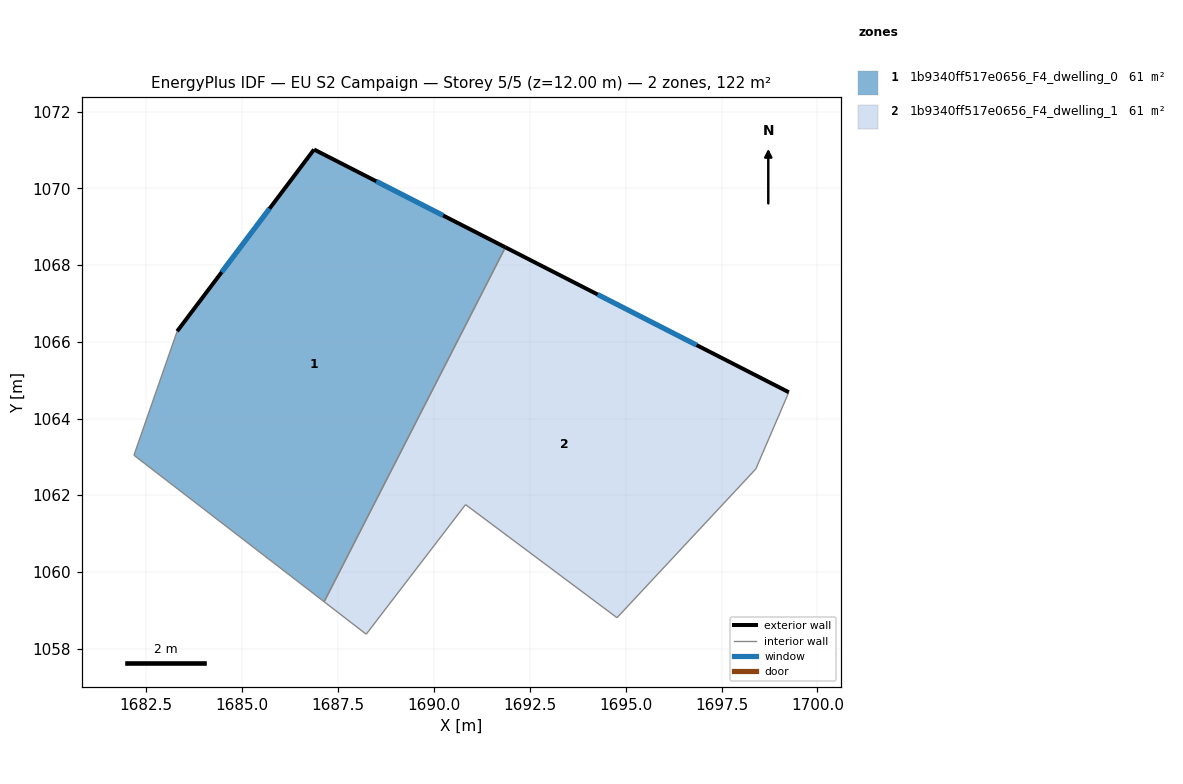
=== STOREY PLAN SPEC (per zone: floor XY polygon, exterior-wall plan segments, windows/doors) ===
zone 1: 1b9340ff517e0656_F4_dwelling_0  (60.9 m²)
  floor: (1691.86, 1068.46) (1687.14, 1059.22) (1682.18, 1063.04) (1683.30, 1066.28) (1686.87, 1071.01)
  exterior wall: (1691.86, 1068.46) – (1686.87, 1071.01)  [5.6 m]
    window: (1690.24, 1069.29) – (1688.50, 1070.19)  [2.1 m²]
  exterior wall: (1686.87, 1071.01) – (1683.30, 1066.28)  [5.9 m]
    window: (1685.71, 1069.47) – (1684.46, 1067.82)  [2.2 m²]
  interior walls: 3
zone 2: 1b9340ff517e0656_F4_dwelling_1  (60.9 m²)
  floor: (1699.25, 1064.68) (1698.39, 1062.68) (1694.77, 1058.80) (1690.82, 1061.75) (1688.23, 1058.38) (1687.14, 1059.22) (1691.86, 1068.46)
  exterior wall: (1699.25, 1064.68) – (1691.86, 1068.46)  [8.3 m]
    window: (1696.85, 1065.91) – (1694.27, 1067.24)  [3.0 m²]
  interior walls: 6

=== DERIVED (storey summary) ===
Building: EU S2 Campaign
Storey: 5 of 5  (floor level z = 12.00 m)
Storey gross floor area: 121.9 m²
Zones on this storey: 2
  - 1b9340ff517e0656_F4_dwelling_0: floor 60.9 m²; exterior wall 11.5 m (34.6 m²); 2 window(s) 4.2 m²; WWR 12.2%
  - 1b9340ff517e0656_F4_dwelling_1: floor 60.9 m²; exterior wall 8.3 m (24.9 m²); 1 window(s) 3.0 m²; WWR 12.2%
Zone adjacency (shared interzone walls):
  - 1b9340ff517e0656_F4_dwelling_0 ↔ 1b9340ff517e0656_F4_dwelling_1